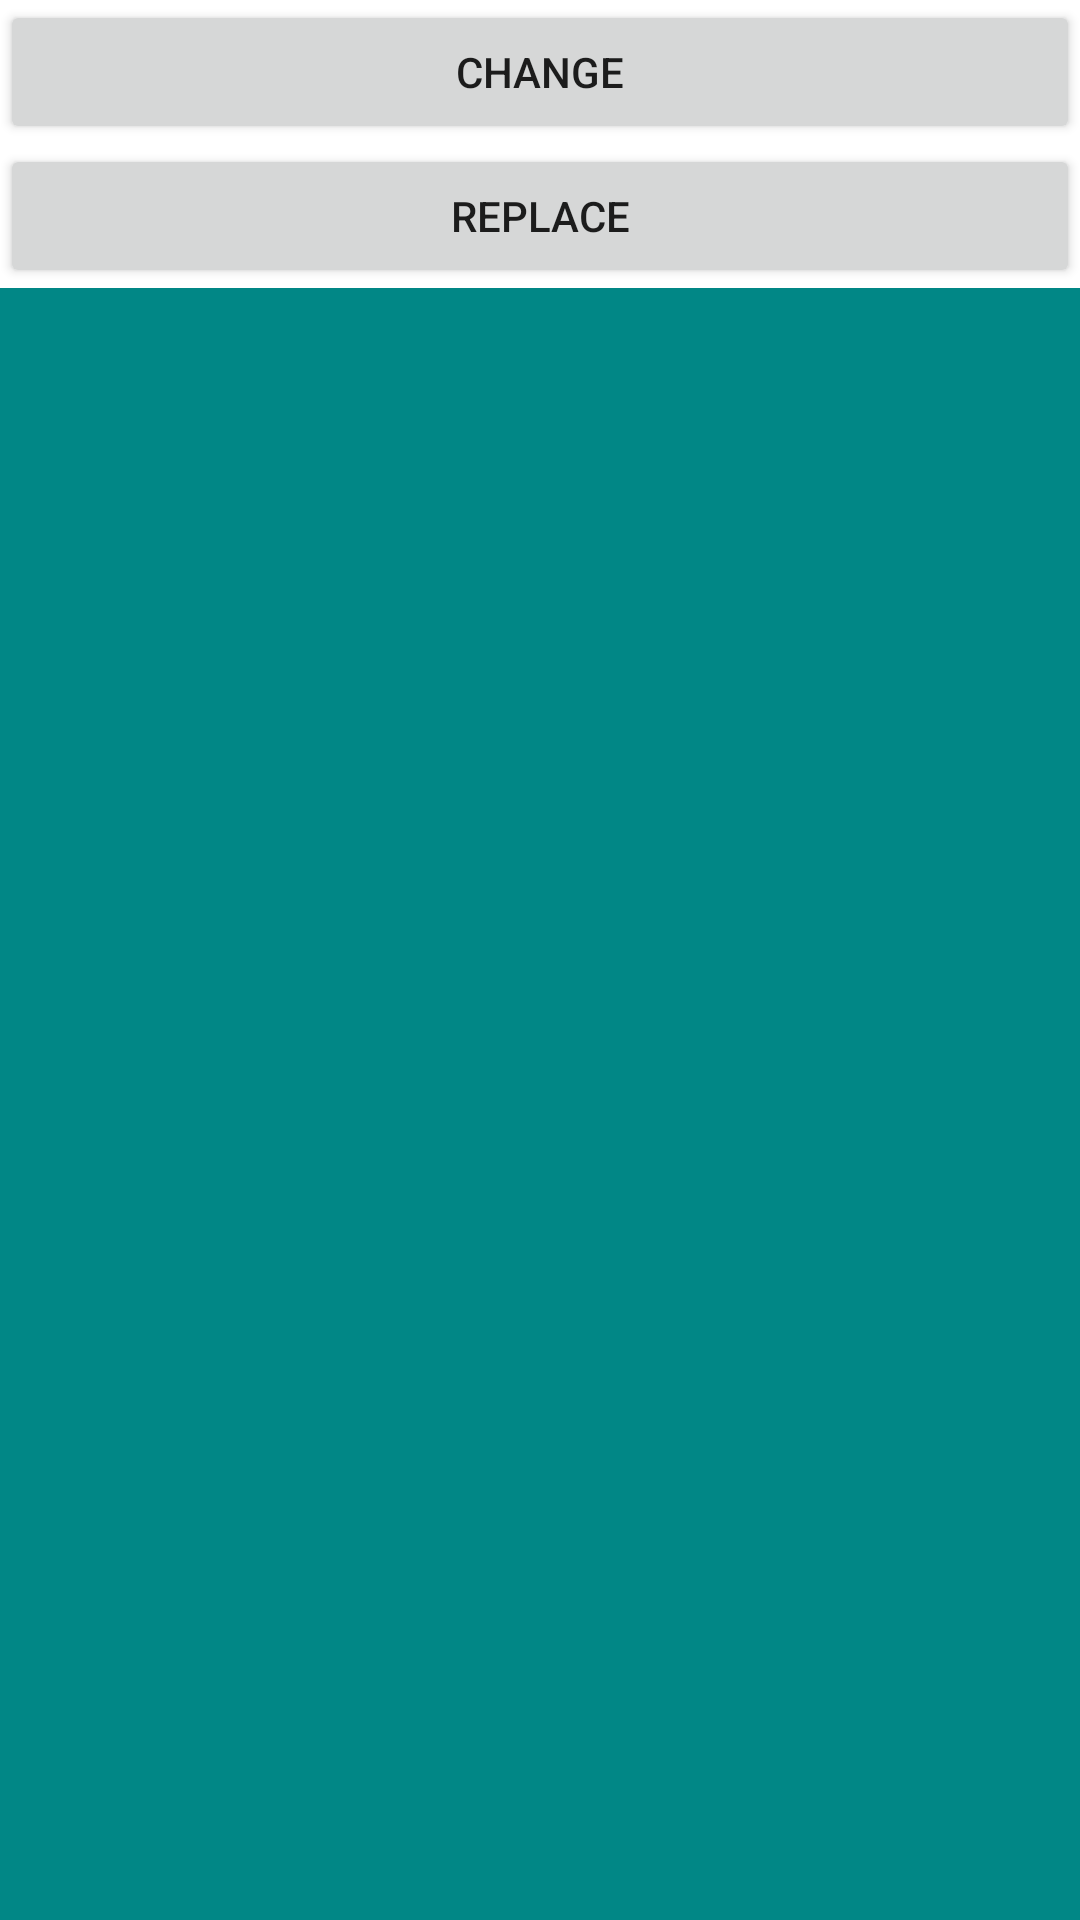

Reconstruct the res/layout file that produces this screen, plus the resources it refers to.
<!-- AndroidManifest.xml: application theme Theme.Xiaobai -->
<!-- res/layout/fragment_main_activity.xml -->
<?xml version="1.0" encoding="utf-8"?>
<LinearLayout xmlns:android="http://schemas.android.com/apk/res/android"
    android:layout_width="match_parent"
    android:layout_height="match_parent"
    android:orientation="vertical">
    <Button
        android:id="@+id/btn_change"
        android:layout_width="match_parent"
        android:layout_height="wrap_content"
        android:text="change"
        />
    <Button
        android:id="@+id/btn_replace"
        android:layout_width="match_parent"
        android:layout_height="wrap_content"
        android:text="replace"
        />

    <FrameLayout
        android:layout_width="match_parent"
        android:layout_height="match_parent"
        android:id="@+id/activity_main_fragment"
        android:background="@color/teal_700"
        />
</LinearLayout>
<!-- resources referenced by this layout -->
<resources>
  <style name="Theme.Xiaobai" parent="Theme.MaterialComponents.DayNight.DarkActionBar">
          
          <item name="colorPrimary">@color/purple_500</item>
          <item name="colorPrimaryVariant">@color/purple_700</item>
          <item name="colorOnPrimary">@color/white</item>
          
          <item name="colorSecondary">@color/teal_200</item>
          <item name="colorSecondaryVariant">@color/teal_700</item>
          <item name="colorOnSecondary">@color/black</item>
          
          <item name="android:statusBarColor" tools:targetApi="l">?attr/colorPrimaryVariant</item>
          
      </style>
  <!-- not gathered from this repository: default colours our renderer supplied (Android Studio template values) -->
  <color name="purple_500">#FF6200EE</color>
  <color name="purple_700">#FF3700B3</color>
  <color name="teal_200">#FF03DAC5</color>
  <color name="teal_700">#FF018786</color>
  <color name="black">#FF000000</color>
  <color name="white">#FFFFFFFF</color>
</resources>
